Run: headless pygame with SDL's dummy video driver; simulated clock (each Clock.tick advances the game by its frame time, no real sleeping); random seed 0; keys injected as events and as key.get_pressed() state; mouse plan: one left click at the window centre at the start of phase 2, then a move to the lower-right quarter at the start of phase 3.
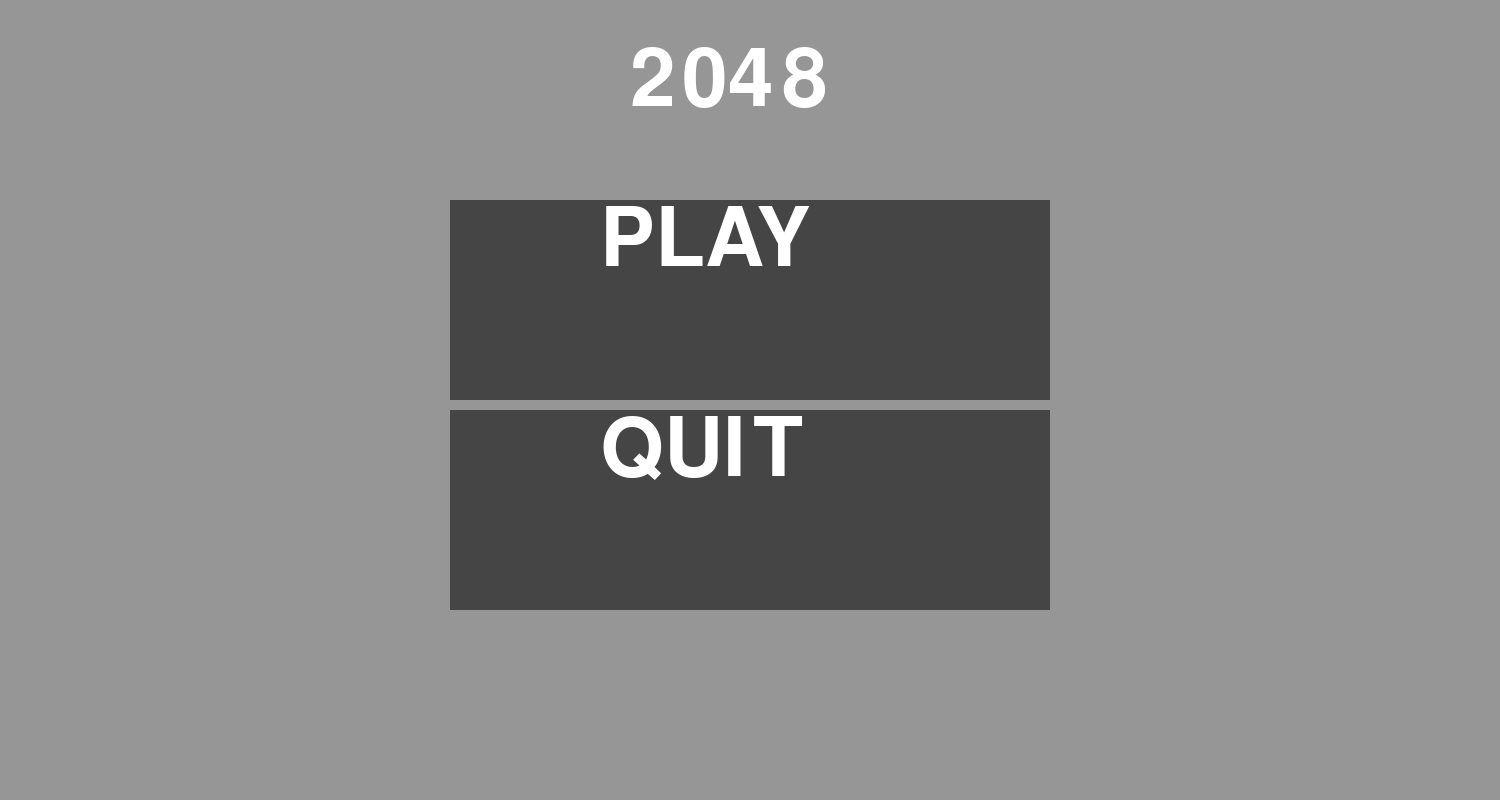
Frame 1 of 4 · flips 1–60 · no input
Frame 2 of 4 · flips 61–180 · clicked the window centre · tapped SPACE, RETURN · held RIGHT (→), D · screen unchanged from frame 1, image omitted
Frame 3 of 4 · flips 181–300 · moved the mouse to the lower-right quarter · held DOWN (↓), S · screen unchanged from frame 2, image omitted
Frame 4 of 4 · flips 301–420 · held LEFT (←), A, UP (↑), W · screen unchanged from frame 3, image omitted

The pygame program that drew these frames:

import pygame, random, copy

width, height = 1500, 800

def main():
    pygame.init()
    menu = pygame.display.set_mode((width, height))
    pygame.display.set_caption('2048')

    run = True

    while run:
        pygame.draw.rect(menu, (150, 150, 150), pygame.Rect(0, 0, width, height))
        menu.blit(pygame.font.Font.render(pygame.font.SysFont("bahnschrift", 120), "2048", True, (255, 255, 255)), (width//2-120, height//20))
        for i in range(2):
            pygame.draw.rect(menu, (69,69,69),pygame.Rect(width//2-300,height//4 + 210*i,600,200))
            menu.blit(pygame.font.Font.render(pygame.font.SysFont("bahnschrift", 120), ["PLAY","QUIT"][i], True, (255, 255, 255)), (width//2-150, height//4+210*i))
        for event in pygame.event.get():
            run = not event.type == pygame.QUIT
            if event.type == pygame.MOUSEBUTTONDOWN:
                mousePos = event.pos
                if abs(mousePos[0]-width//2)<300 and abs(mousePos[1]-height//4)<200:
                    run = False
                    game()
                if abs(mousePos[0]-width//2)<300 and abs(mousePos[1]-height//4-210)<200:
                    run = False
        
        pygame.display.update()
    pygame.quit()

def sizemax(width, height):
    xmax = (width - 200) // 4
    ymax = (height * 3/4 - 50) // 4
    return min(xmax, ymax)

def randomize(grid):
    if '' in grid[0] or '' in grid[1] or '' in grid[2] or '' in grid[3] :
        while 1:
            nb = (random.randint(0, 3), random.randint(0, 3))
            if grid[nb[0]][nb[1]] == '':
                grid[nb[0]][nb[1]] = [2, 4][random.randint(0, 1)]
                return grid
    else:
        return grid

def move(grid, direction):
    can_move = False
    gridinit = copy.deepcopy(grid)

    if direction == 'left':
        for _ in range(3):  #A number can at most go 3 tiles on his left
            for i in range(1,4):
                for j in range(4):
                    if grid[i-1][j] == '':  #Nothing on his left => swap
                        grid[i-1][j] = grid[i][j]
                        grid[i][j] = ''

        #Multiply by two every number that have the same number on his left
        for i in range(1,4):
            for j in range(4):
                if grid[i-1][j] == grid[i][j]:
                    grid[i-1][j] *= 2
                    grid[i][j] = ''

        for _ in range(2):  #After the fusion a number can at most go 2 times on his left
            for i in range(1,4):
                for j in range(4):
                    if grid[i-1][j] == '':  #Nothing on his left => swap
                        grid[i-1][j] = grid[i][j]
                        grid[i][j] = ''
                        
    if direction == 'right':
        for _ in range(3):
            for i in range(3):
                for j in range(4):
                    if grid[3-i][j] == '':
                        grid[3-i][j] = grid[2-i][j]
                        grid[3-i-1][j] = ''

        for i in range(3):
            for j in range(4):                
                if grid[3-i][j] == grid[2-i][j]:
                    grid[3-i][j] *= 2
                    grid[2-i][j] = ''
                        
        for _ in range(2):
            for i in range(3):
                for j in range(4):
                    if grid[i+1][j] == '':
                        grid[i+1][j] = grid[i][j]
                        grid[i][j] = ''

    if direction == 'up':
        for _ in range(3):
            for i in range(4):
                for j in range(1,4):
                    if grid[i][j-1] == '':
                        grid[i][j-1] = grid[i][j]
                        grid[i][j] = ''

        for i in range(4):
            for j in range(1,4):
                if grid[i][j-1] == grid[i][j]:
                    grid[i][j-1] *= 2
                    grid[i][j] = ''

        for _ in range(2):
            for i in range(4):
                for j in range(1,4):
                    if grid[i][j-1] == '':
                        grid[i][j-1] = grid[i][j]
                        grid[i][j] = ''

                        
    if direction == 'down':
        for _ in range(3):
            for i in range(4):
                for j in range(3):
                    if grid[i][j+1] == '':
                        grid[i][j+1] = grid[i][j]
                        grid[i][j] = ''
                        
        for i in range(4):
            for j in range(3):
                if grid[i][3-j] == grid[i][2-j]:
                    grid[i][3-j] *= 2
                    grid[i][2-j] = ''

        for _ in range(2):
            for i in range(4):
                for j in range(3):
                    if grid[i][j+1] == '':
                        grid[i][j+1] = grid[i][j]
                        grid[i][j] = ''
                        
    if gridinit != grid:
        can_move = True
    return grid, can_move

def lose_detector(grid):
    game_over = True
    for direction in ["up", "down", "left", "right"]:
        if move(grid, direction)[1] == True:
            game_over = False
    return game_over

def game():
    pygame.init()
    game = pygame.display.set_mode((width, height))
    pygame.display.set_caption('2048')
    size = sizemax(width, height)
    direction = ''

    run = True

    grid = [['' for _ in range(4)] for _ in range(4)]
    for _ in range(2):
        grid = randomize(grid)

    pygame.draw.rect(game, (150, 150, 150), pygame.Rect(0, 0, width, height))
    game.blit(pygame.font.Font.render(pygame.font.SysFont("bahnschrift", 120), "2048", True, (255, 255, 255)), (width//2-120, height//40))

    for i in range(4):
        for j in range(4):
            pygame.draw.rect(game, (69,69,69),pygame.Rect(width//2-(size+10)*(2-i),height//5 + (size+10)*j,size,size))
            game.blit(pygame.font.Font.render(pygame.font.SysFont("bahnschrift", 80), str(grid[i][j]), True, (255, 255, 255)), (width//2-(size+10)*(2-i),height//5 + (size+10)*j))
    
    while run:
        if direction != '':
            grid, can_move = move(grid, direction)
            if can_move == True:
                grid = randomize(grid)
            direction = ''
            for i in range(4):
                for j in range(4):
                    pygame.draw.rect(game, (69,69,69),pygame.Rect(width//2-(size+10)*(2-i),height//5 + (size+10)*j,size,size))
                    game.blit(pygame.font.Font.render(pygame.font.SysFont("bahnschrift", 80), str(grid[i][j]), True, (255, 255, 255)), (width//2-(size+10)*(2-i),height//5 + (size+10)*j))
            if lose_detector(grid):
                game.blit(pygame.font.Font.render(pygame.font.SysFont("bahnschrift", 256), "Game over", True, (255, 0, 0)), (256, height//2 - 128))

        for event in pygame.event.get():
            run = not event.type == pygame.QUIT
            if pygame.key.get_pressed()[pygame.K_z]:
                direction = 'up'
            if pygame.key.get_pressed()[pygame.K_s]:
                direction = 'down'
            if pygame.key.get_pressed()[pygame.K_q]:
                direction = 'left'
            if pygame.key.get_pressed()[pygame.K_d]:
                direction = 'right'
            if pygame.key.get_pressed()[pygame.K_ESCAPE]:
                run = False

        pygame.display.update()
    pygame.quit()
    main()


main()
